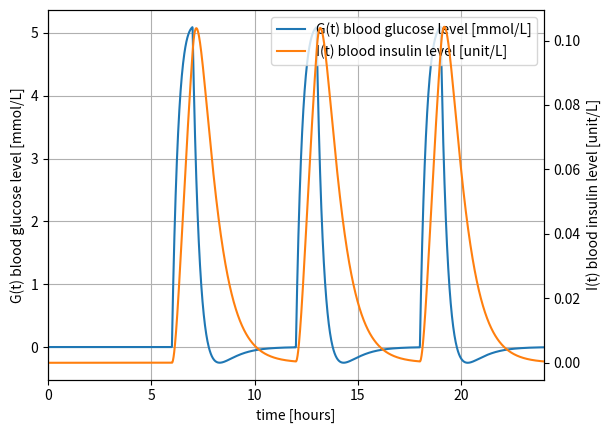

Here is the Python script that generated this plot:
# -*- coding: utf-8 -*-
"""
Created on Tue May  4 15:41:56 2021

[redacted]
"""

import numpy as np
import matplotlib.pyplot as plt
from scipy.integrate import odeint
from scipy.integrate import solve_ivp 

"""
一回のグルコース摂取量 g/l
 男性　一日平均接種量÷3  330g/3
 70 kgのとき 17.5 L
 血液に流れるグルコースの割合 50%
"""
q_eaten = 330/3/17.5*0.5




def f(t, x,a,b,c,d):
    i, g = x
    p = q = 0
    if (6 <= t < 7) or (12 <= t < 13) or (18 <= t < 19):
        q = q_eaten
        #print(t)
    dI_dt = p - a * i + b * g
    dG_dt = q - c * i - d * g
    return [dI_dt, dG_dt]


def drow_figs(t, g, i):
    
    g_label= r"G(t) blood glucose level [mmol/L]"
    i_label = r"I(t) blood insulin level [unit/L]"
    
    fig = plt.figure()
    ax1 = fig.add_subplot(111)
    ln1 = ax1.plot(t, g, 'C0', label = g_label) 
    
    ax2 = ax1.twinx()
    ln2 = plt.plot(t, i, 'C1',label = i_label)
    
    h1, l1 = ax1.get_legend_handles_labels()
    h2, l2 = ax2.get_legend_handles_labels()
    ax1.legend(h1+h2, l1+l2, loc='upper right', fontsize=10)
    
    ax1.set_xlabel('time [hours]')
    ax1.set_ylabel(g_label)
    ax1.set_xlim([0,24])
    #ax1.set_ylim([-10,60])
    ax1.grid(True)
    ax2.set_ylabel(i_label)
    ax2.set_xlim([0,24])
    #ax2.set_ylim([-0.01, 0.06])
    
    
    plt.show()

if __name__ == '__main__':
    dt = 0.01
    hr = 48
    #t = np.linspace(0, hr, int(hr/dt+1))
    t = np.arange(0, hr, dt)
    
    alpha = 0.916; beta = 0.198; gamma = 3.23; delta = 3.04
    d = (alpha+delta)**2 - 4*(alpha*delta + beta*gamma)
    print("D: {}".format(d))

    x0 = np.array([0.0, 0.0])
    solver = solve_ivp (f, [0,48], x0, t_eval=t, args=(alpha, beta, gamma, delta),dense_output=True, max_step=dt)
    
    g = solver.y[1,:]*100 # g/l -> mg/dL
    g /= 18 # mg/dL -> mmol/L
    i = solver.y[0, :]
    drow_figs(t, g, i)


"""
dt = 0.01
hr = 48
t = np.linspace(0, hr, int(hr/dt+1))
alpha = 0.916; beta = 0.198; gamma = 3.23; delta = 3.04

p = np.zeros((1, int(hr/dt+1)))
q = np.zeros((1, int(hr/dt+1)))

#q[0, 0:1] = 20
q[0, 601:700] = 100/60
#q[0, 1201:1300] = 100/60
#q[0, 1801:1900] = 100/60


A = np.array([[1-alpha*dt, beta*dt], [-gamma*dt, 1-delta*dt]])
P = np.concatenate((p, q), axis = 0) * dt

x = np.empty((2, int(hr/dt+1)))
for i in range(int(hr/dt)):
    x[:, (i+1)] = np.dot(A, x[:, i]) + P[:, i]

x[1, :] = x[1, :] * 100

fig = plt.figure()
ax1 = fig.add_subplot(111)
ln1 = ax1.plot(t, x[1, :], 'C0', label = "G(t) blood glucose level [mg/dL]") 

ax2 = ax1.twinx()
ln2 = plt.plot(t, x[0, :], 'C1',label = "I(t) blood insulin level [unit/L]")

h1, l1 = ax1.get_legend_handles_labels()
h2, l2 = ax2.get_legend_handles_labels()
ax1.legend(h1+h2, l1+l2, loc='upper right', fontsize=10)

ax1.set_xlabel('time [hours]')
ax1.set_ylabel(r'G(t) blood glucose level [mg/dL]')
ax1.set_xlim([0,24])
#ax1.set_ylim([-10,60])
ax1.grid(True)
ax2.set_ylabel(r'I(t) blood insulin level [unit/L]')
ax2.set_xlim([0,24])
#ax2.set_ylim([-0.01,0.06])

plt.show()

fig2 = plt.figure()
ax1 = fig2.add_subplot(111)
ln1 = ax1.plot(x[0, :], x[1, :], 'C0', label = "blood glucose level [mg/dL]") 

ax1.set_xlabel(r'I(t) blood insulin level [unit/L]')
ax1.set_ylabel(r'G(t) blood glucose level [mg/dL]')
#ax1.set_xlim([-0.01,0.06])
#ax1.set_ylim([-10,60])
ax1.grid(True)
plt.show()
"""